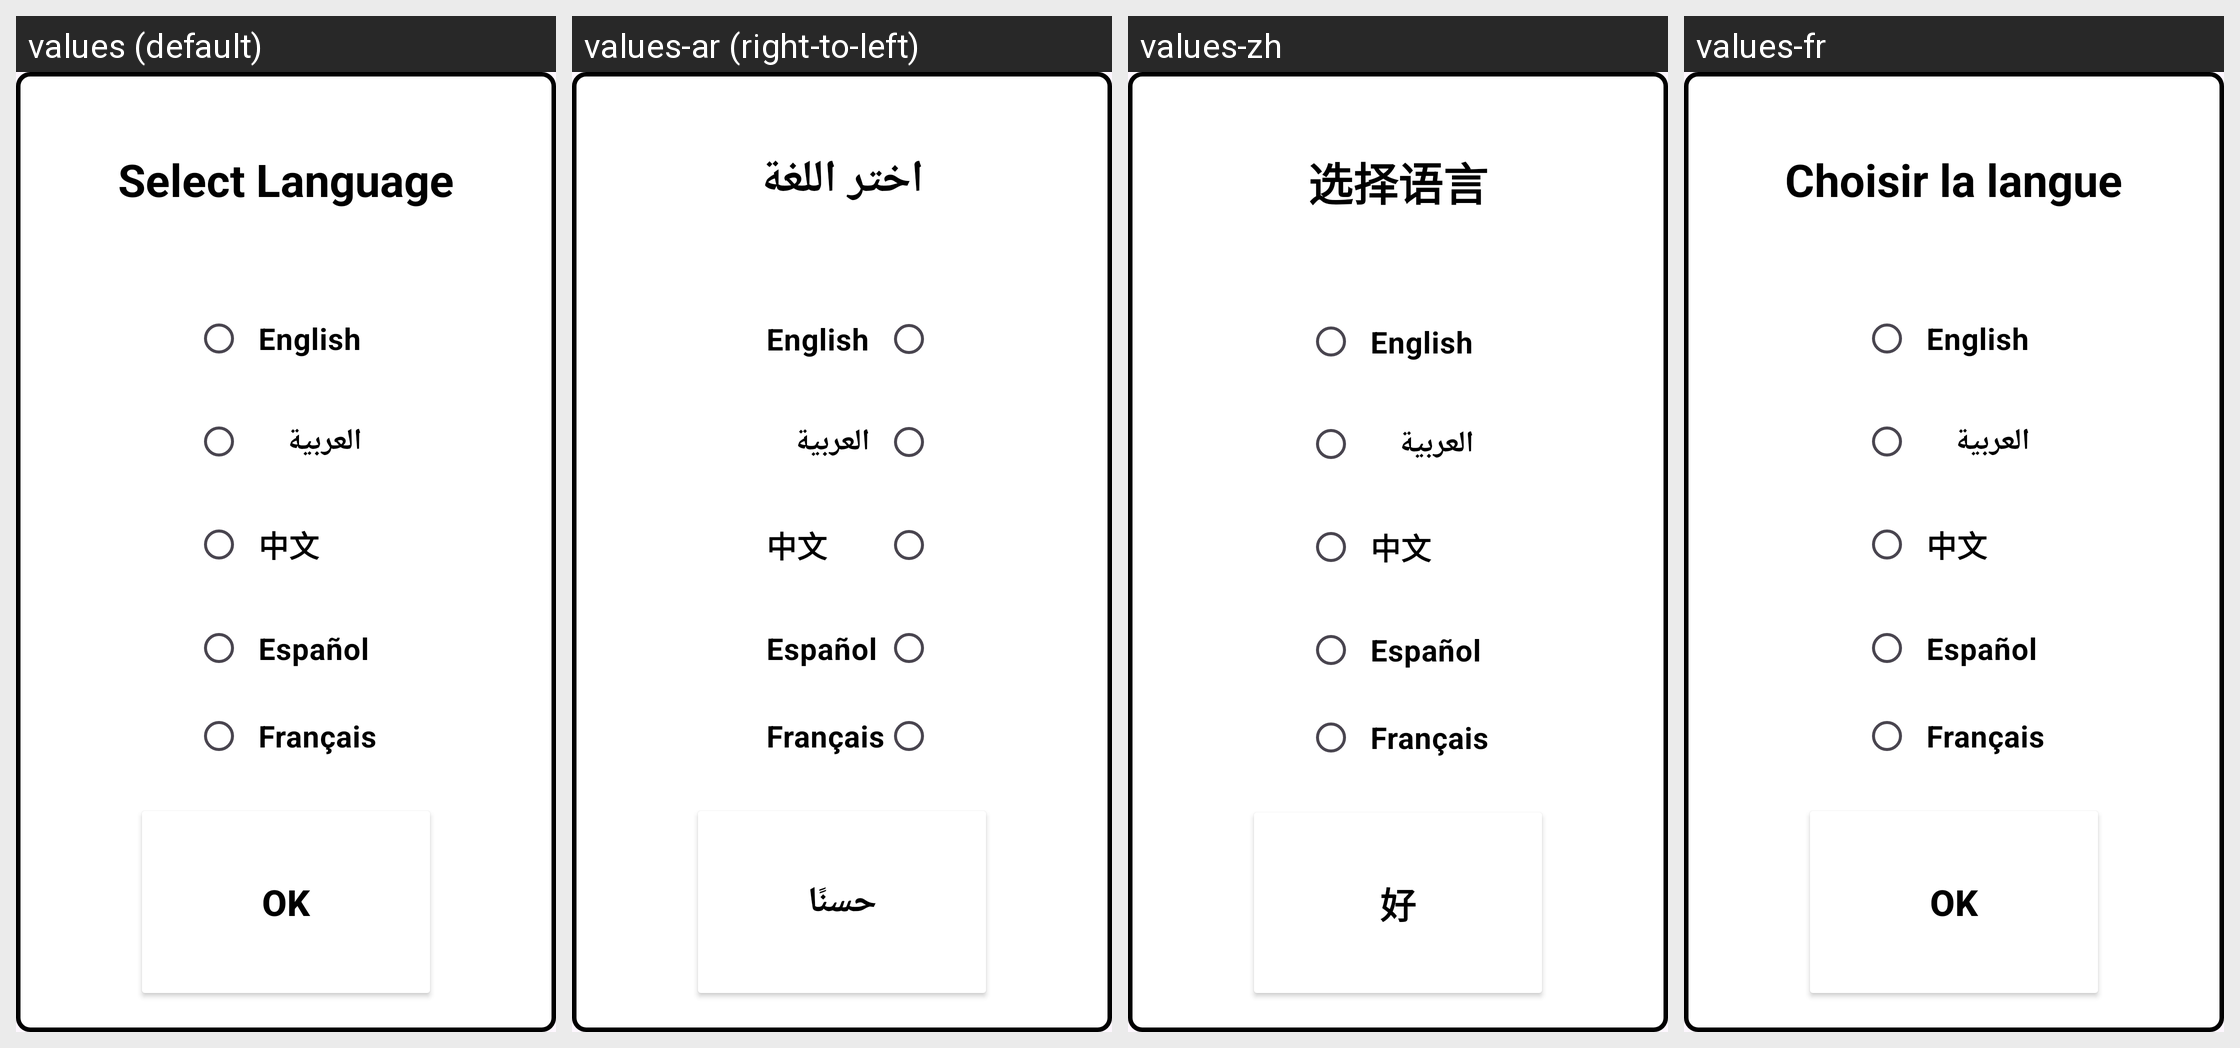

This grid shows one Android layout under several languages. Give, for every string resource on the screen, its name, the default text and each shown locale's text.
Android screen res/layout/activity_dialog_languages.xml rendered under 4 locales, left to right: values (default), values-ar (right-to-left), values-zh, values-fr. Device: Nexus 5 (rendered at 1080×1920; each locale shown at half size, 540×960, under a caption strip naming it); theme Theme.XO.
Other locales in the repository, not shown: values-es.
Strings drawn on this screen, with the default value and each locale's value (text and hints the layout hard-codes appear in the picture but are not listed):

choose_language_text_view
  values: Select Language
  values-ar: اختر اللغة
  values-zh: 选择语言
  values-fr: Choisir la langue

button_Ok
  values: Ok
  values-ar: حسنًا
  values-zh: 好
  values-fr: Ok
